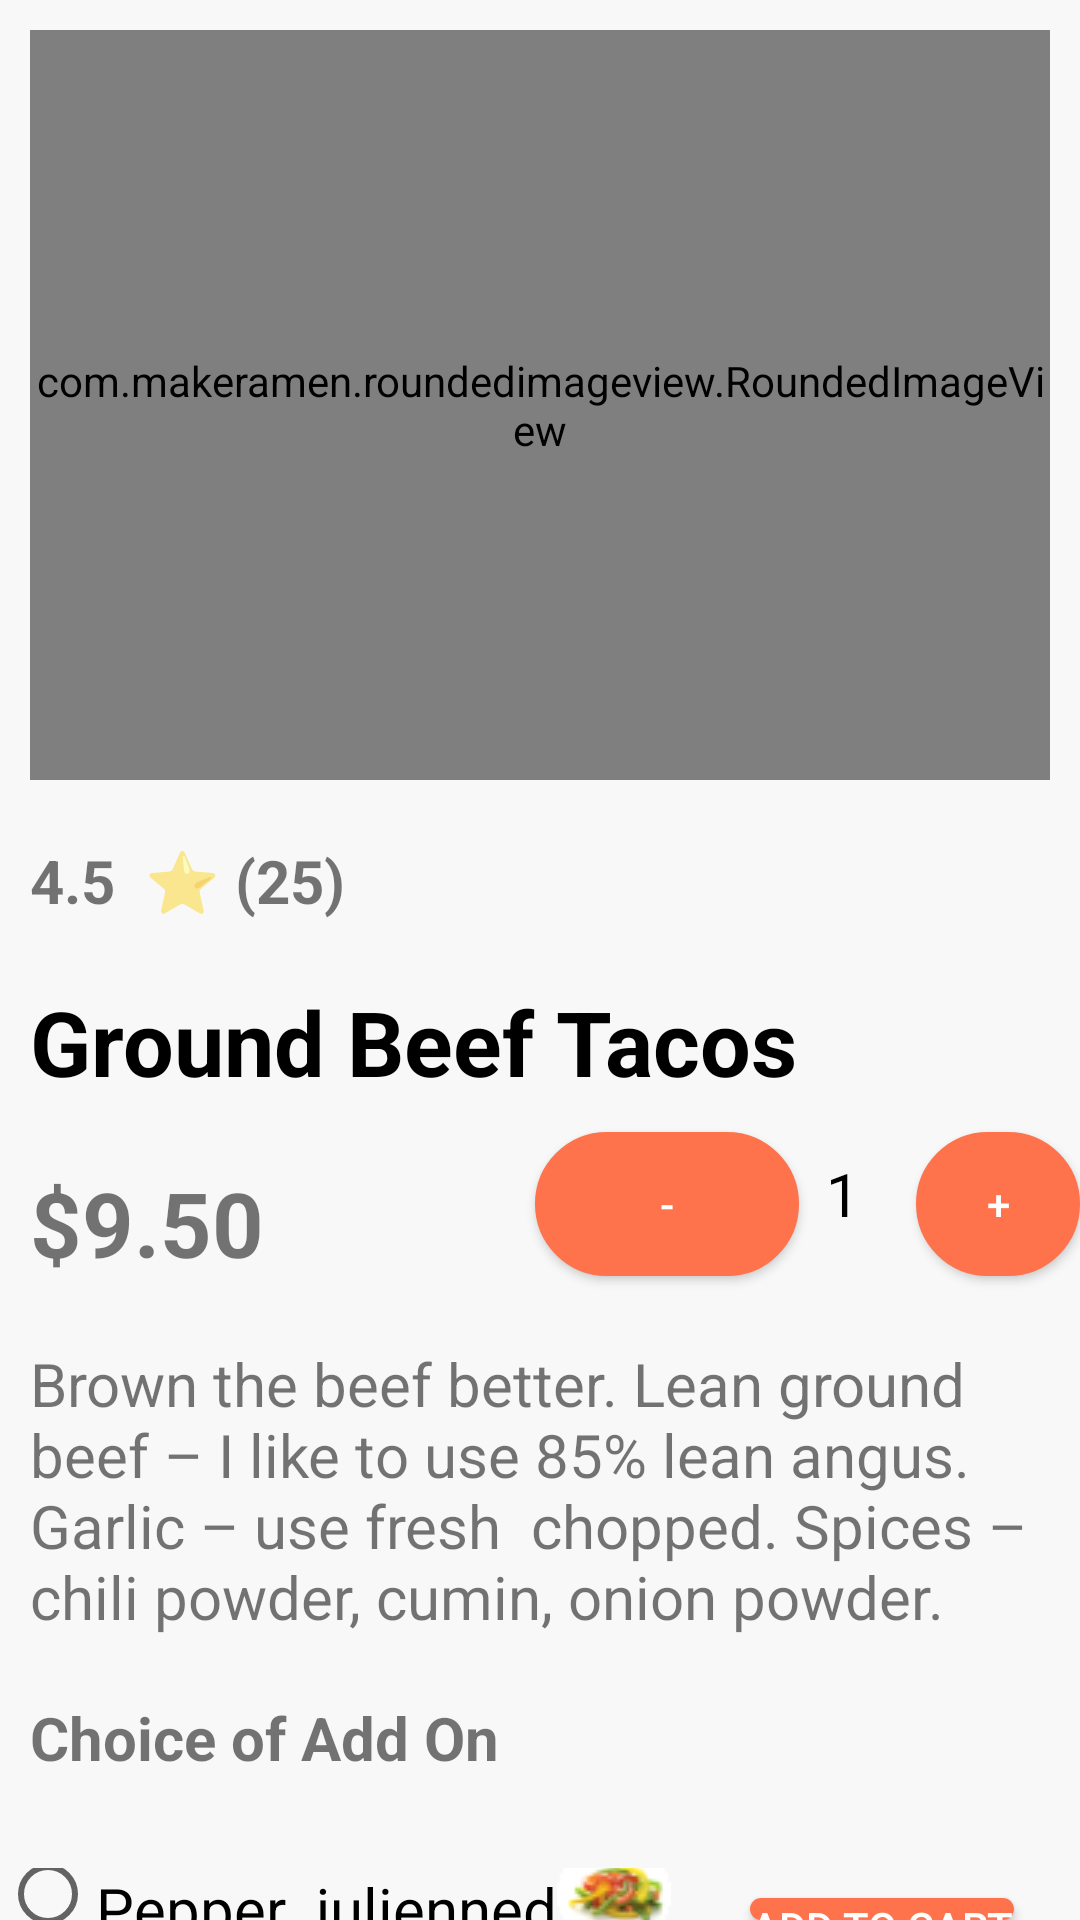

Reconstruct the res/layout file that produces this screen, plus the resources it refers to.
<!-- AndroidManifest.xml: application theme Theme.Food_Hub_final_project -->
<!-- res/layout/activity_item_details.xml -->
<?xml version="1.0" encoding="utf-8"?>
<RelativeLayout xmlns:android="http://schemas.android.com/apk/res/android"
    xmlns:app="http://schemas.android.com/apk/res-auto"
    xmlns:tools="http://schemas.android.com/tools"
    android:layout_width="match_parent"
    android:layout_height="match_parent"
    tools:context=".Secondaryِ_Activities.ItemDetailsActivity"
    android:background="@color/background">

    <com.makeramen.roundedimageview.RoundedImageView
        android:id="@+id/item_img"
        android:layout_width="match_parent"
        android:layout_height="250dp"
        android:layout_marginStart="10dp"
        android:layout_marginTop="10dp"
        android:layout_marginEnd="10dp"
        android:layout_marginBottom="10dp"
        android:src="@drawable/mc"
        app:riv_corner_radius="50dp"></com.makeramen.roundedimageview.RoundedImageView>

    <ImageView
        android:id="@+id/back_btn"
        android:layout_width="wrap_content"
        android:layout_height="wrap_content"
        android:layout_marginStart="10dp"
        android:layout_marginTop="10dp"
        android:layout_marginEnd="10dp"
        android:layout_marginBottom="10dp"
        android:src="@drawable/back_icon"></ImageView>
    <ImageView
        android:id="@+id/like"
        android:layout_width="50dp"
        android:layout_height="50dp"
        android:src="@drawable/wite_heart"
        android:layout_marginTop="20dp"
        android:layout_marginStart="220dp"
        android:layout_toEndOf="@+id/back_btn"></ImageView>

    <TextView
        android:id="@+id/item_rate"
        android:layout_width="wrap_content"
        android:layout_height="wrap_content"
        android:layout_below="@+id/item_img"
        android:layout_marginStart="10dp"
        android:layout_marginTop="10dp"
        android:layout_marginEnd="10dp"
        android:layout_marginBottom="10dp"
        android:text="4.5  ⭐ (25)️"
        android:textSize="20sp"
        android:textStyle="bold"></TextView>

    <TextView
        android:id="@+id/item_price"
        android:layout_width="wrap_content"
        android:layout_height="wrap_content"
        android:layout_below="@+id/item_title"
        android:layout_marginStart="10dp"
        android:layout_marginTop="10dp"
        android:layout_marginEnd="10dp"
        android:layout_marginBottom="10dp"
        android:text="$9.50 ️"
        android:textSize="30sp"
        android:textStyle="bold"></TextView>

    <Button
        android:id="@+id/add_icon"
        android:layout_width="wrap_content"
        android:layout_height="wrap_content"
        android:layout_below="@+id/item_title"
        android:layout_marginStart="200dp"
        android:layout_toEndOf="@+id/item_price"
        android:background="@drawable/rec_btn"
        android:backgroundTint="@color/colorPrimary"
        android:text="+"
        android:textColor="@color/white"></Button>

    <Button
        android:id="@+id/sub_icon"
        android:layout_width="wrap_content"
        android:layout_height="wrap_content"
        android:layout_below="@+id/item_title"
        android:layout_marginStart="73dp"

        android:layout_toEndOf="@+id/item_price"
        android:background="@drawable/rec_btn"
        android:backgroundTint="@color/colorPrimary"
        android:text="-"
        android:textColor="@color/white"></Button>

    <TextView
        android:id="@+id/quantity"
        android:layout_width="wrap_content"
        android:layout_height="wrap_content"
        android:layout_below="@id/item_title"
        android:layout_marginStart="170dp"
        android:layout_marginTop="7dp"
        android:layout_toEndOf="@id/item_price"
        android:text="1"
        android:textColor="@color/black"
        android:textSize="20sp"></TextView>
    <TextView
        android:id="@+id/item_des"
        android:layout_width="wrap_content"
        android:layout_height="wrap_content"
        android:layout_below="@+id/item_price"
        android:layout_marginStart="10dp"
        android:layout_marginTop="10dp"
        android:layout_marginEnd="10dp"
        android:layout_marginBottom="10dp"
        android:text="Brown the beef better. Lean ground beef – I like to use 85% lean angus. Garlic – use fresh  chopped. Spices – chili powder, cumin, onion powder."
        android:textSize="20sp"
        ></TextView>

    <TextView
        android:id="@+id/Adds"
        android:layout_width="wrap_content"
        android:layout_height="wrap_content"
        android:layout_below="@+id/item_des"
        android:layout_marginStart="10dp"
        android:layout_marginTop="10dp"
        android:layout_marginEnd="10dp"
        android:layout_marginBottom="10dp"
        android:text="Choice of Add On"
        android:textSize="20sp"
        android:textStyle="bold"></TextView>

    <TextView
        android:id="@+id/item_title"
        android:layout_width="wrap_content"
        android:layout_height="wrap_content"
        android:layout_below="@+id/item_rate"
        android:layout_marginStart="10dp"
        android:layout_marginTop="10dp"
        android:layout_marginEnd="10dp"
        android:layout_marginBottom="10dp"
        android:text="Ground Beef Tacos"
        android:textColor="@color/balck"
        android:textSize="30sp"
        android:textStyle="bold"></TextView>


    <RadioGroup
        android:id="@+id/radioGroup"
        android:layout_width="match_parent"
        android:layout_height="wrap_content"
        android:layout_below="@+id/Adds"
        android:layout_centerInParent="true">

        

        

        <RadioButton

            android:id="@+id/pepper_add"
            android:layout_width="wrap_content"
            android:layout_height="wrap_content"
            android:layout_marginTop="20dp"
            android:checked="false"
            android:drawableRight="@drawable/pepper_add"
            android:text="Pepper  julienned"
            android:textSize="20sp"
            tools:ignore="TouchTargetSizeCheck" />

        <RadioButton
            android:id="@+id/baby_add"
            android:layout_width="wrap_content"
            android:layout_height="wrap_content"
            android:layout_marginTop="20dp"
            android:checked="false"
            android:drawableRight="@drawable/baby_add"
            android:text="Baby spinach"
            android:textSize="20sp"
            tools:ignore="TouchTargetSizeCheck" />

        
        <RadioButton
            android:id="@+id/masroom_add"
            android:layout_width="wrap_content"
            android:layout_height="wrap_content"
            android:layout_marginTop="20dp"
            android:checked="false"
            android:drawableRight="@drawable/masroom_add"
            android:text="Masroom"
            android:textSize="20sp"
            tools:ignore="TouchTargetSizeCheck" />

    </RadioGroup>

    <Button
        android:id="@+id/add_to_cart_btn"
        android:layout_width="wrap_content"
        android:layout_height="wrap_content"
        android:layout_below="@+id/Adds"
        android:layout_marginStart="250dp"
        android:layout_marginTop="30dp"
        android:layout_marginEnd="5dp"
        android:background="@drawable/rec_btn"
        android:backgroundTint="@color/colorPrimary"

        android:text="Add to cart"
        android:textColor="@color/white"></Button>


</RelativeLayout>
<!-- resources referenced by this layout -->
<resources>
  <color name="background">#F8F8F8</color>
  <color name="balck">#000000</color>
  <color name="black">#FF000000</color>
  <color name="colorPrimary">#FE724C</color>
  <color name="white">#FFFFFF</color>
  <!-- drawable baby_add: png bitmap (drawable-v24, 2477 bytes) -->
  <!-- drawable masroom_add: png bitmap (drawable-v24, 1983 bytes) -->
  <!-- drawable mc: jpg bitmap (drawable-v24, 78328 bytes) -->
  <!-- drawable pepper_add: png bitmap (drawable-v24, 2078 bytes) -->
  <!-- drawable rec_btn (drawable) -->
  <?xml version="1.0" encoding="utf-8"?>
  <shape xmlns:android="http://schemas.android.com/apk/res/android">
  <solid android:color="@color/whitee"/>
  <stroke android:color="@color/white" android:width="1.5dp"/>
  <corners android:radius="50dp"/>
  </shape>
  <style name="Theme.Food_Hub_final_project" parent="Theme.MaterialComponents.DayNight.NoActionBar">
          
          <item name="colorPrimary">@color/purple_500</item>
          <item name="colorPrimaryVariant">@color/purple_700</item>
          <item name="colorOnPrimary">@color/white</item>
          
          <item name="colorSecondary">@color/teal_200</item>
          <item name="colorSecondaryVariant">@color/teal_700</item>
          <item name="colorOnSecondary">@color/black</item>
          
          <item name="android:statusBarColor" tools:targetApi="l">?attr/colorPrimaryVariant</item>
          
      </style>
  <color name="whitee">#FFFFFF</color>
  <color name="purple_500">#FF6200EE</color>
  <color name="purple_700">#FF3700B3</color>
  <color name="teal_200">#FF03DAC5</color>
  <color name="teal_700">#FF018786</color>
</resources>
